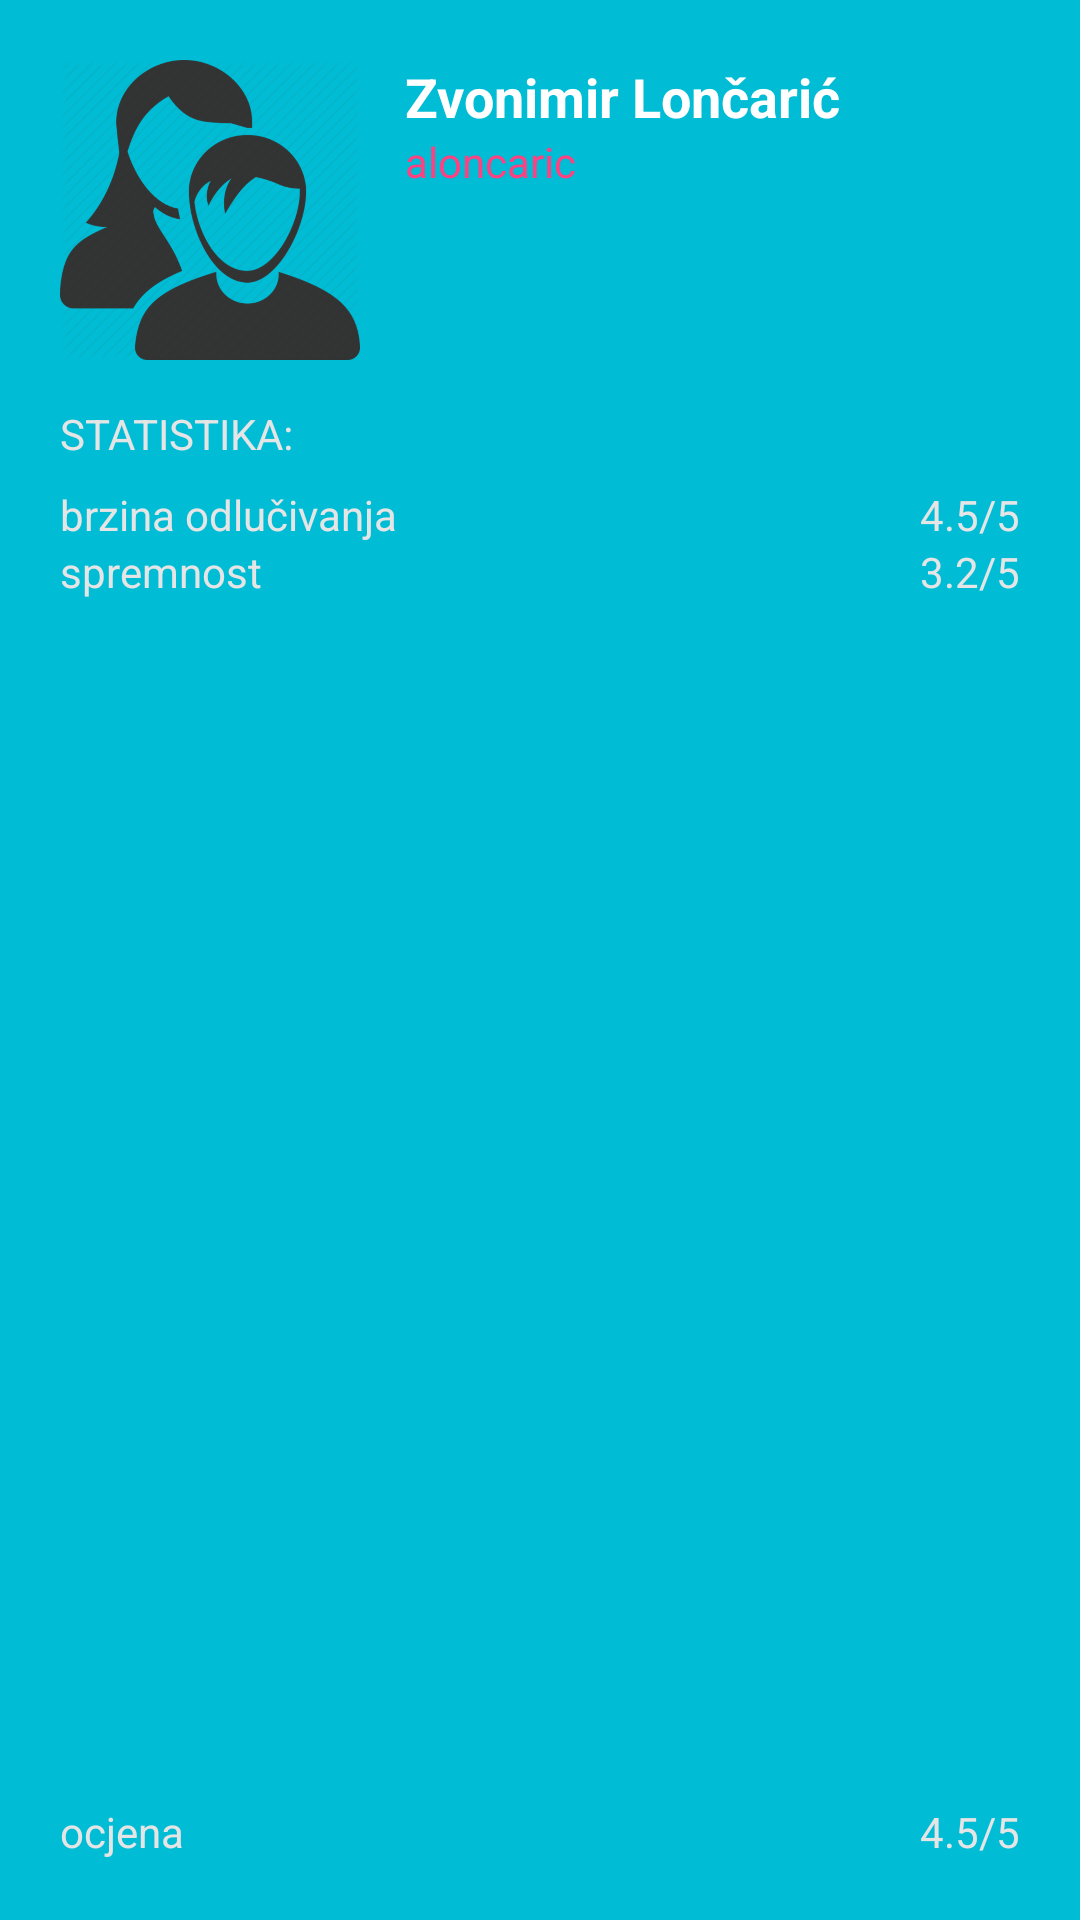

Android layout source for this screen:
<!-- AndroidManifest.xml: application theme MaterialTheme -->
<!-- res/layout/nav_drawer_blue_container.xml -->
<?xml version="1.0" encoding="utf-8"?>
<RelativeLayout
    xmlns:android="http://schemas.android.com/apk/res/android"
    android:layout_width="match_parent"
    android:layout_height="match_parent"
    android:padding="5dp"
    android:background="@color/colorPrimary">

    <ImageView
        android:id="@+id/profile_picture"
        android:layout_width="100dp"
        android:layout_height="100dp"
        android:layout_marginLeft="15dp"
        android:layout_marginTop="15dp"
        android:layout_alignParentTop="true"
        android:src="@drawable/ic_profile"/>

    <TextView
        android:id="@+id/name_and_surname"
        android:layout_width="wrap_content"
        android:layout_height="wrap_content"
        android:layout_toRightOf="@+id/profile_picture"
        android:layout_marginLeft="15dp"
        android:layout_marginTop="15dp"
        android:text="Zvonimir Lončarić"
        android:textStyle="bold"
        android:textSize="18sp"
        android:textColor="@android:color/white"/>

    <TextView
        android:id="@+id/username"
        android:layout_width="wrap_content"
        android:layout_height="wrap_content"
        android:layout_toRightOf="@+id/profile_picture"
        android:layout_below="@+id/name_and_surname"
        android:layout_marginLeft="15dp"
        android:text="aloncaric"
        android:textColor="@color/colorAccent"/>

    <TextView
        android:id="@+id/statistic_text"
        android:layout_width="wrap_content"
        android:layout_height="wrap_content"
        android:layout_marginLeft="15dp"
        android:layout_marginTop="15dp"
        android:layout_below="@+id/profile_picture"
        android:text="STATISTIKA:"
        android:textColor="@color/colorBackground"/>
    <View
        android:id="@+id/line"
        android:layout_width="match_parent"
        android:layout_height="1dp"
        android:layout_marginLeft="15dp"
        android:layout_marginTop="5dp"
        android:layout_marginRight="15dp"
        android:layout_below="@+id/statistic_text"
        android:textColor="@color/colorBackground"/>

    <TextView
        android:id="@+id/speed_of_decision"
        android:layout_width="wrap_content"
        android:layout_height="wrap_content"
        android:layout_marginLeft="15dp"
        android:layout_marginTop="2dp"
        android:text="brzina odlučivanja"
        android:layout_below="@id/line"
        android:textColor="@color/colorBackground"/>
    <TextView
        android:id="@+id/speed_of_decision_value"
        android:layout_width="wrap_content"
        android:layout_height="wrap_content"
        android:layout_marginRight="15dp"
        android:layout_marginTop="2dp"
        android:text="4.5/5"
        android:layout_below="@id/line"
        android:layout_alignParentRight="true"
        android:textColor="@color/colorBackground"/>

    <TextView
        android:layout_width="wrap_content"
        android:layout_height="wrap_content"
        android:layout_marginLeft="15dp"
        android:text="spremnost"
        android:layout_below="@id/speed_of_decision"
        android:textColor="@color/colorBackground"/>
    <TextView
        android:layout_width="wrap_content"
        android:layout_height="wrap_content"
        android:layout_marginRight="15dp"
        android:text="3.2/5"
        android:layout_below="@id/speed_of_decision"
        android:layout_alignParentRight="true"
        android:textColor="@color/colorBackground"/>

    <TextView
        android:layout_width="wrap_content"
        android:layout_height="wrap_content"
        android:layout_marginLeft="15dp"
        android:layout_alignParentBottom="true"
        android:layout_marginBottom="15dp"
        android:text="ocjena"
        android:textColor="@color/colorBackground"/>
    <TextView
        android:layout_width="wrap_content"
        android:layout_height="wrap_content"
        android:layout_marginRight="15dp"
        android:layout_alignParentBottom="true"
        android:layout_marginBottom="15dp"
        android:text="4.5/5"
        android:layout_alignParentRight="true"
        android:textColor="@color/colorBackground"/>

</RelativeLayout>
<!-- resources referenced by this layout -->
<resources>
  <color name="colorAccent">#FF4081</color>
  <color name="colorBackground">#E5E5E5</color>
  <color name="colorPrimary">#00BCD4</color>
  <!-- drawable ic_profile: png bitmap (drawable-hdpi, 32215 bytes) -->
  <style name="MaterialTheme" parent="ParentMaterialTheme">
  
      </style>
  <style name="ParentMaterialTheme" parent="Theme.AppCompat.Light.NoActionBar">
          
          <item name="colorPrimary">@color/colorPrimary</item>
          <item name="colorPrimaryDark">@color/colorPrimaryDark</item>
          <item name="colorAccent">@color/colorAccent</item>
  
          <item name="android:colorBackground">@color/colorBackground</item>
  
          <item name="colorControlHighlight">@color/colorAccent</item>
          <item name="colorButtonNormal">@color/colorButtonNormal</item>
  
          <item name="colorControlNormal">@color/colorPrimary</item>
      </style>
  <color name="colorPrimaryDark">#0097A7</color>
  <color name="colorButtonNormal">#B2EBF2</color>
</resources>
